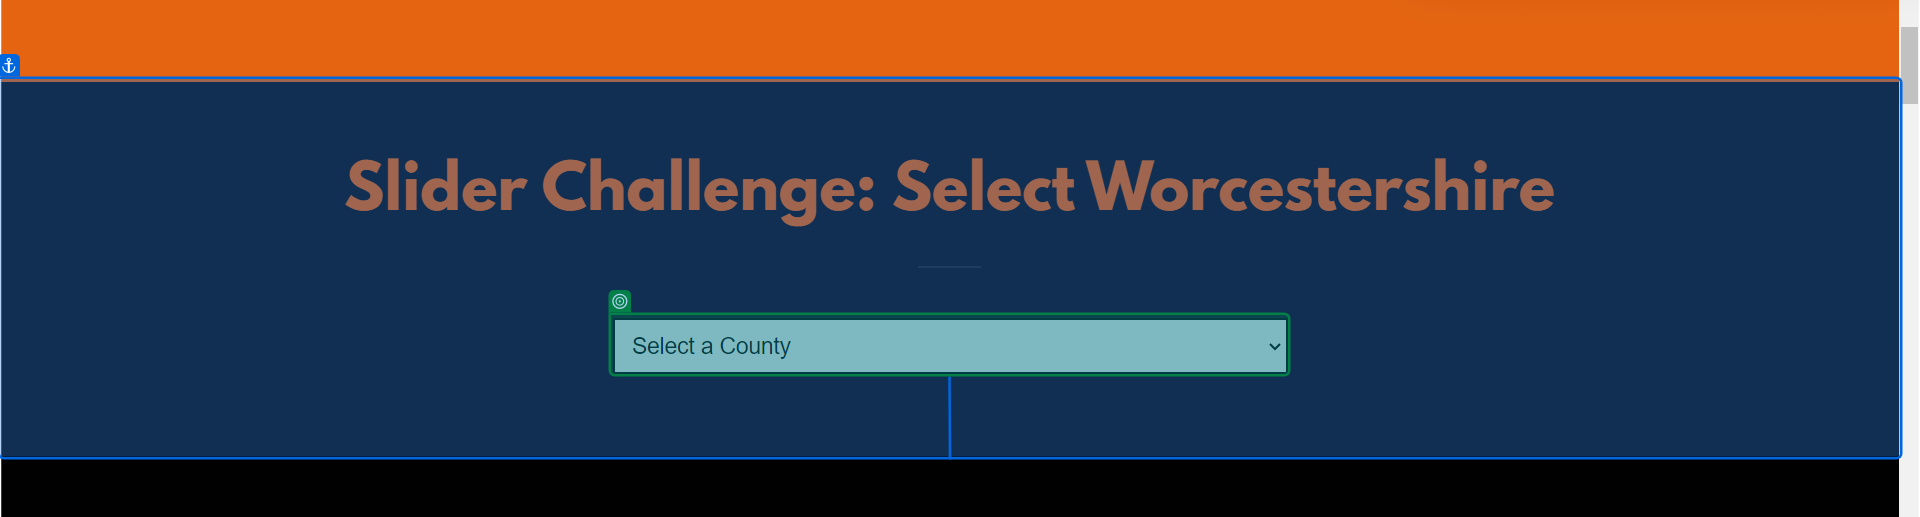
Task: The Candy Mapper Website automation project
Workflow: SliderChallenge

Step 1: select "Worcestershire"

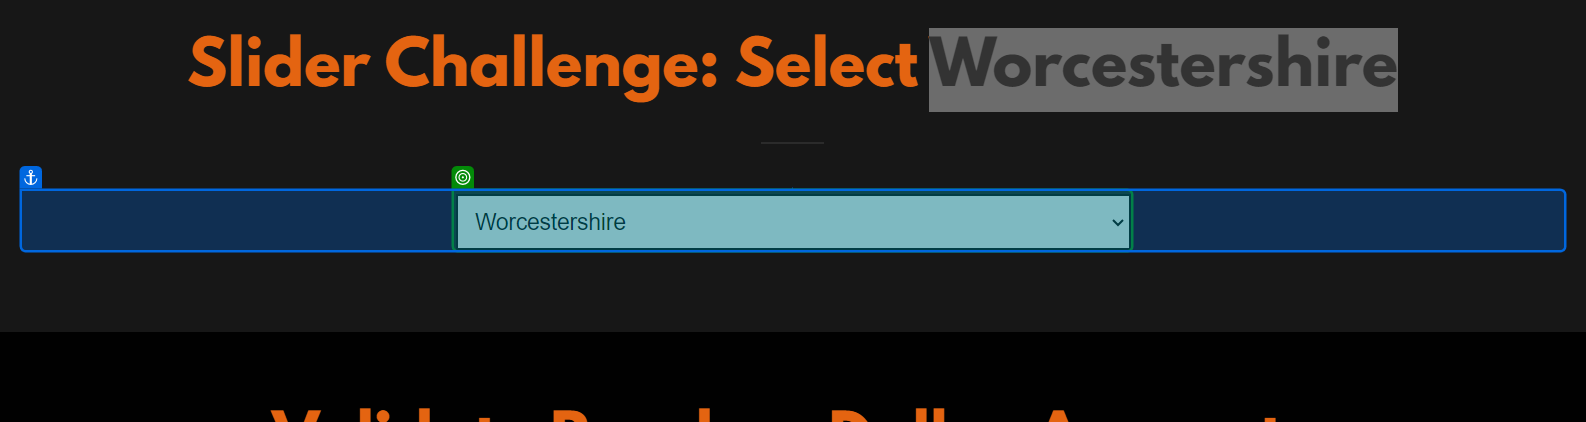
Step 2: get-text